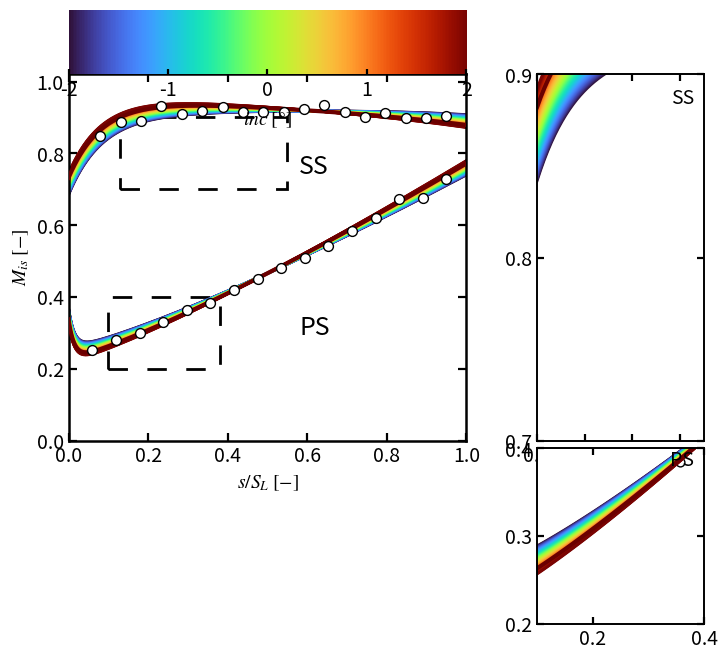

The matplotlib source for this figure:
# -*- coding: utf-8 -*-
"""
Created on Mon Jul 28 21:55:44 2025

@author: fredd
"""

# Matplotlib template to reproduce the look of the provided figure
# - Many curves colored by incidence angle with a top colorbar
# - A highlighted (maroon) reference curve
# - White scatter markers with black edges ("experimental" points)
# - Two dashed rectangular boxes labeled SS and PS
# - Optional right-side inset zooms

import numpy as np
import matplotlib.pyplot as plt
from matplotlib.colors import Normalize
from matplotlib import cm
from matplotlib.patches import Rectangle
from mpl_toolkits.axes_grid1.inset_locator import inset_axes

# -----------------------------
# Synthetic data (replace with yours)
# -----------------------------
np.random.seed(2)
x = np.linspace(0.0, 1.0, 400)
angles = np.linspace(-2.0, 2.0, 60)  # incidence angles [deg]

# Two families of curves, loosely shaped like the figure
# "SS" (upper) and "PS" (lower)
def family_upper(x, inc):
    base = 0.72 + 0.22 * (1 - np.exp(-12 * x))
    tweak = 0.015 * inc * (1 - 1.6 * x)  # slight angle dependence
    tail  = -0.05 * np.exp(-2.2 * (1 - x))
    return base + tweak + tail

def family_lower(x, inc):
    base = 0.24 + 0.11 * np.exp(-70 * x) + 0.52 * x**1.2
    tweak = 0.02 * inc * (x - 0.5)
    return base + tweak

# Choose one angle to highlight as the "reference" solution
inc_ref = 1.2

# Experimental-like points (replace with real data)
x_pts_u = np.linspace(0.08, 0.95, 18)
y_pts_u = family_upper(x_pts_u, 0.1) + np.random.normal(0, 0.008, x_pts_u.size)

x_pts_l = np.linspace(0.06, 0.95, 16)
y_pts_l = family_lower(x_pts_l, 0.0) + np.random.normal(0, 0.007, x_pts_l.size)

# -----------------------------
# Plotting
# -----------------------------
plt.rcParams.update({
    "font.size": 14,
    "axes.linewidth": 1.8,
    "xtick.major.width": 1.6,
    "ytick.major.width": 1.6,
    "xtick.direction": "in",
    "ytick.direction": "in",
    "mathtext.fontset": "stix",
})

fig = plt.figure(figsize=(8.2, 5.6))
# GridSpec to leave room for the top colorbar
from matplotlib.gridspec import GridSpec
G = GridSpec(nrows=2, ncols=2, height_ratios=[0.15, 0.85], width_ratios=[1.0, 0.42], wspace=0.25, hspace=0.0)

# Main axis spans left column, bottom row
ax = fig.add_subplot(G[1,0])

# Colormap and normalization for angles
cmap = cm.get_cmap("turbo")  # 'viridis' also works well
norm = Normalize(vmin=angles.min(), vmax=angles.max())

# Plot the colored families
for a in angles:
    ax.plot(x, family_upper(x, a), color=cmap(norm(a)), lw=2.0, alpha=1.0)
    ax.plot(x, family_lower(x, a), color=cmap(norm(a)), lw=2.0, alpha=1.0)

# Highlight curve
ax.plot(x, family_upper(x, inc_ref), color="#6b0000", lw=3.0, zorder=3)
ax.plot(x, family_lower(x, inc_ref), color="#6b0000", lw=3.0, zorder=3)

# Scatter points (white fill with black edge)
ax.scatter(x_pts_u, y_pts_u, facecolor="white", edgecolor="black", s=50, zorder=4)
ax.scatter(x_pts_l, y_pts_l, facecolor="white", edgecolor="black", s=50, zorder=4)

# Axes limits and labels
ax.set_xlim(0, 1)
ax.set_ylim(0.0, 1.02)
ax.set_xlabel(r"$s/S_L\;[-]$")
ax.set_ylabel(r"$M_{is}\;[-]$")

# Dashed focus rectangles and labels
box1 = Rectangle((0.13, 0.70), 0.42, 0.20, fill=False, lw=2.0,
                 linestyle=(0, (7, 7)), color="black")
box2 = Rectangle((0.10, 0.20), 0.28, 0.20, fill=False, lw=2.0,
                 linestyle=(0, (7, 7)), color="black")
ax.add_patch(box1)
ax.add_patch(box2)
ax.text(0.58, 0.73, "SS", transform=ax.transAxes, fontsize=18)
ax.text(0.58, 0.29, "PS", transform=ax.transAxes, fontsize=18)

# Ticks inside and mirrored like the reference figure
ax.tick_params(which="both", top=True, right=True, length=6)

# -----------------------------
# Top colorbar axis
# -----------------------------
cb_ax = fig.add_subplot(G[0,0])
cb = cm.ScalarMappable(norm=norm, cmap=cmap)
# Use an "image" to draw a horizontal colorbar look
cb_img = np.linspace(angles.min(), angles.max(), 256)[None, :]
cb_ax.imshow(cb_img, aspect="auto", extent=[angles.min(), angles.max(), 0, 1], origin="lower", cmap=cmap)
cb_ax.set_yticks([])
cb_ax.set_xlim(angles.min(), angles.max())
cb_ax.set_xlabel(r"$inc\;[\degree]$", labelpad=6)
cb_ax.xaxis.set_ticks([-2, -1, 0, 1, 2])
for spine in cb_ax.spines.values():
    spine.set_visible(False)

# -----------------------------
# Optional right-hand inset zooms
# -----------------------------
ax_ss = fig.add_subplot(G[1,1])
ax_ps = ax_ss.inset_axes([0, -0.50, 1, 0.48])  # a second axis below the first

# SS inset region
xmask1 = (x >= 0.10) & (x <= 0.45)
for a in angles:
    ax_ss.plot(x[xmask1], family_upper(x, a)[xmask1], color=cmap(norm(a)), lw=2)
ax_ss.plot(x[xmask1], family_upper(x, inc_ref)[xmask1], color="#6b0000", lw=3)
ax_ss.scatter(x_pts_u, y_pts_u, facecolor="white", edgecolor="black", s=40)
ax_ss.set_xlim(0.10, 0.45)
ax_ss.set_ylim(0.70, 0.90)
ax_ss.set_yticks([0.7, 0.8, 0.9])
ax_ss.set_xticks([0.1, 0.2, 0.3, 0.4])
ax_ss.text(0.94, 0.92, "SS", transform=ax_ss.transAxes, ha="right")
ax_ss.tick_params(direction="in", top=True, right=True, length=5)

# PS inset region
xmask2 = (x >= 0.10) & (x <= 0.40)
for a in angles:
    ax_ps.plot(x[xmask2], family_lower(x, a)[xmask2], color=cmap(norm(a)), lw=2)
ax_ps.plot(x[xmask2], family_lower(x, inc_ref)[xmask2], color="#6b0000", lw=3)
ax_ps.scatter(x_pts_l, y_pts_l, facecolor="white", edgecolor="black", s=40)
ax_ps.set_xlim(0.10, 0.40)
ax_ps.set_ylim(0.20, 0.40)
ax_ps.set_yticks([0.2, 0.3, 0.4])
ax_ps.text(0.94, 0.90, "PS", transform=ax_ps.transAxes, ha="right")
ax_ps.tick_params(direction="in", top=True, right=True, length=5)

for a in [ax_ss, ax_ps]:
    for spine in a.spines.values():
        spine.set_linewidth(1.4)

fig.tight_layout()
plt.show()
